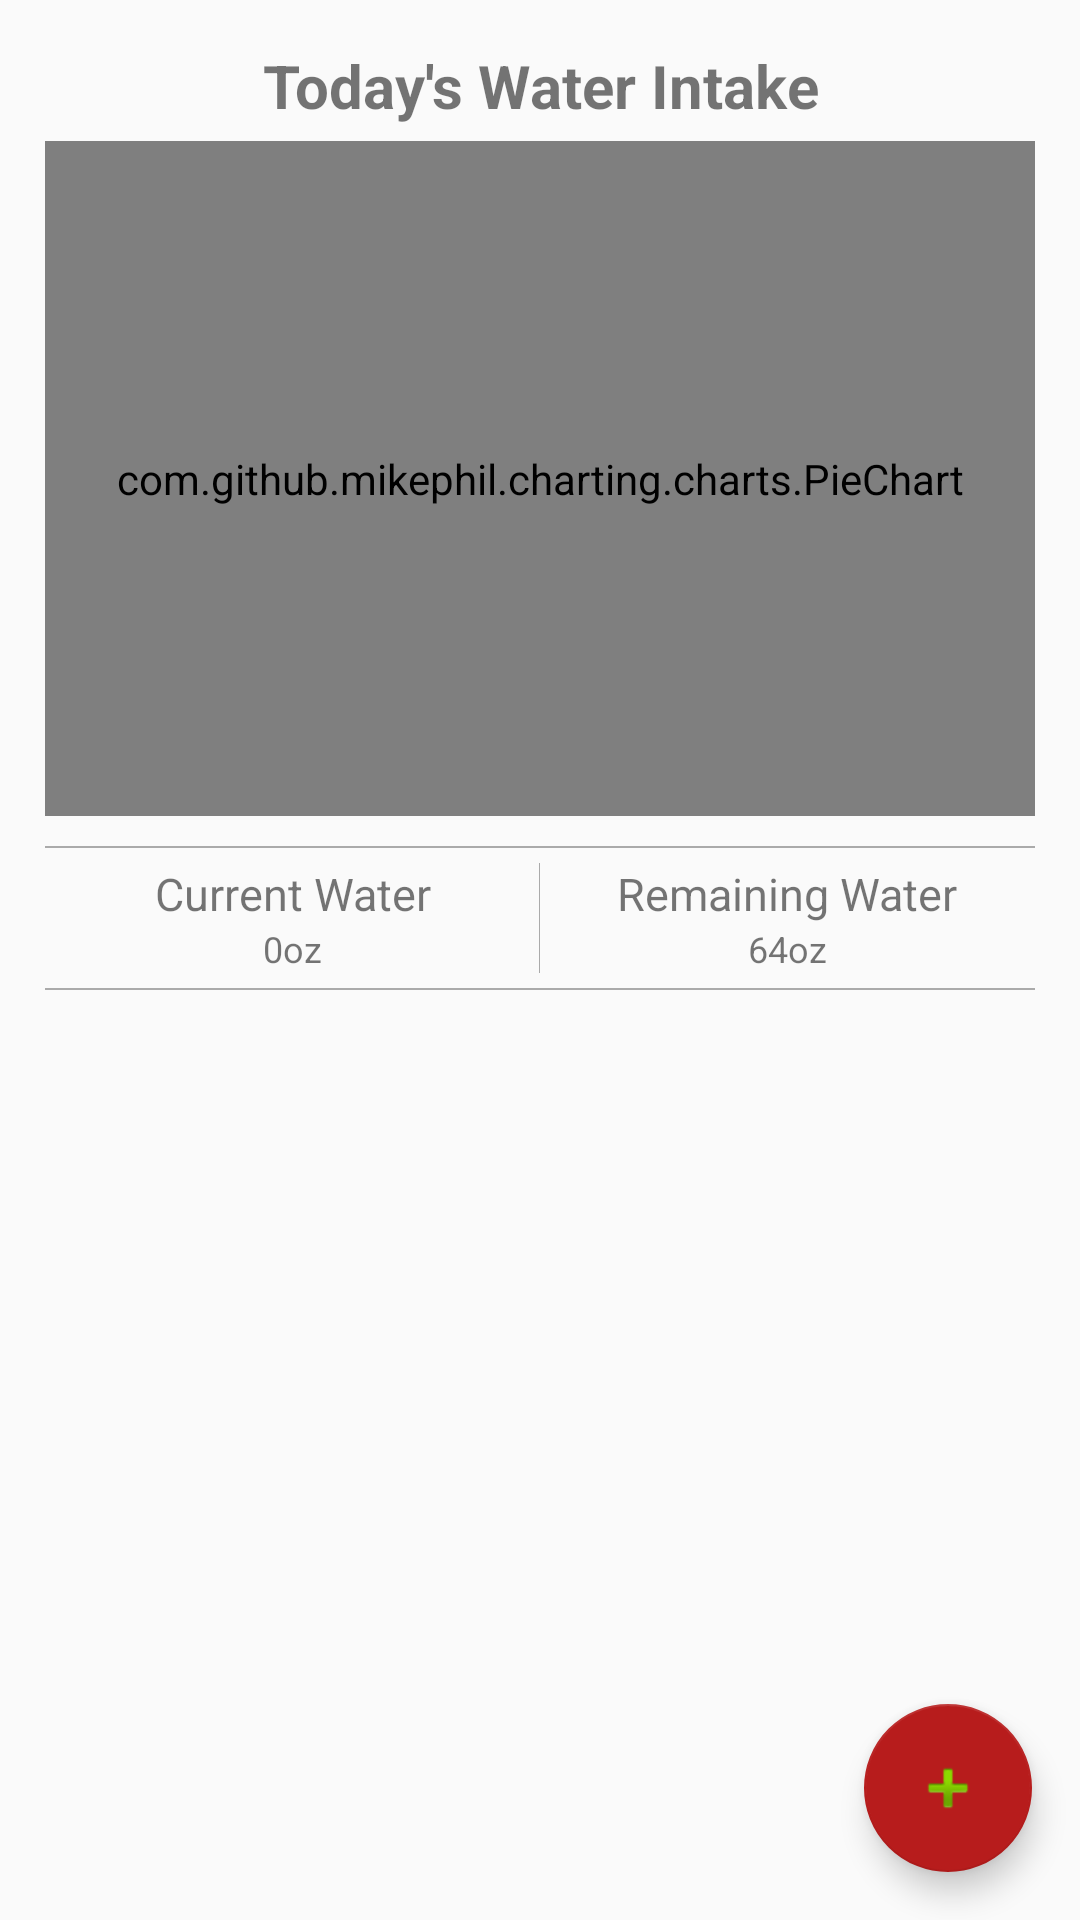

Here is an Android app screen rendered from its layout file. Give the layout XML and the strings, colors and styles it references.
<!-- AndroidManifest.xml: application theme AppTheme -->
<!-- res/layout/water_fragment.xml -->
<?xml version="1.0" encoding="utf-8"?>
<android.support.design.widget.CoordinatorLayout xmlns:android="http://schemas.android.com/apk/res/android"
    android:id="@+id/water_fragment_wrapper"
    android:layout_width="match_parent"
    android:layout_height="match_parent"
    >

  <View
      android:id="@+id/emiter"
      android:layout_width="match_parent"
      android:layout_height="0dp"
      />

  <LinearLayout
      android:layout_width="match_parent"
      android:layout_height="match_parent"
      android:orientation="vertical"
      android:padding="15dp"
      >

    <TextView
        android:id="@+id/title_view"
        android:layout_width="match_parent"
        android:layout_height="wrap_content"
        android:layout_marginBottom="5dp"
        android:gravity="center"
        android:text="Today's Water Intake"
        android:textSize="20sp"
        android:textStyle="bold"
        />

    <com.github.mikephil.charting.charts.PieChart
        android:id="@+id/water_chart"
        android:layout_width="match_parent"
        android:layout_height="225dp"
        android:layout_marginBottom="10dp"
        />

    <View
        android:layout_width="match_parent"
        android:layout_height="2px"
        android:background="@color/mediumGrey"
        />

    <LinearLayout
        android:layout_width="match_parent"
        android:layout_height="wrap_content"
        android:layout_marginBottom="5dp"
        android:layout_marginTop="5dp"
        android:baselineAligned="false"
        android:orientation="horizontal"
        android:weightSum="2"
        >

      <LinearLayout
          android:layout_width="0dp"
          android:layout_height="wrap_content"
          android:layout_weight="1"
          android:orientation="vertical"
          >

        <TextView
            android:layout_width="match_parent"
            android:layout_height="wrap_content"
            android:gravity="center"
            android:text="Current Water"
            android:textSize="15sp"
            />

        <TextView
            android:id="@+id/currentWater"
            android:layout_width="match_parent"
            android:layout_height="wrap_content"
            android:gravity="center"
            android:text="0oz"
            android:textSize="12sp"
            />

      </LinearLayout>

      <View
          android:layout_width="1px"
          android:layout_height="match_parent"
          android:background="@color/mediumGrey"
          />

      <LinearLayout
          android:layout_width="0dp"
          android:layout_height="wrap_content"
          android:layout_weight="1"
          android:orientation="vertical"
          >

        <TextView
            android:layout_width="match_parent"
            android:layout_height="wrap_content"
            android:gravity="center"
            android:text="Remaining Water"
            android:textSize="15sp"
            />

        <TextView
            android:id="@+id/remainingWater"
            android:layout_width="match_parent"
            android:layout_height="wrap_content"
            android:gravity="center"
            android:text="64oz"
            android:textSize="12sp"
            />

      </LinearLayout>

    </LinearLayout>

    <View
        android:layout_width="match_parent"
        android:layout_height="2px"
        android:background="@color/mediumGrey"
        />

  </LinearLayout>

  <android.support.design.widget.FloatingActionButton
      android:id="@+id/waterFab"
      android:layout_width="wrap_content"
      android:layout_height="wrap_content"
      android:layout_gravity="bottom|right"
      android:layout_margin="16dp"
      android:layout_marginBottom="@dimen/activity_vertical_margin"
      android:layout_marginRight="@dimen/activity_horizontal_margin"
      android:src="@android:drawable/ic_input_add"
      />

</android.support.design.widget.CoordinatorLayout>
<!-- resources referenced by this layout -->
<resources>
  <color name="mediumGrey">#AAAAAA</color>
  <dimen name="activity_horizontal_margin">16dp</dimen>
  <dimen name="activity_vertical_margin">16dp</dimen>
  <style name="AppTheme" parent="Theme.AppCompat.Light.DarkActionBar">
      
      <item name="colorPrimary">@color/colorPrimary</item>
      <item name="colorPrimaryDark">@color/colorPrimaryDark</item>
      <item name="colorAccent">@color/colorAccent</item>
      <item name="windowActionBar">false</item>
      <item name="windowNoTitle">true</item>
    </style>
  <color name="colorPrimary">#1b5e20</color>
  <color name="colorPrimaryDark">#1b5e20</color>
  <color name="colorAccent">#b71c1c</color>
</resources>
